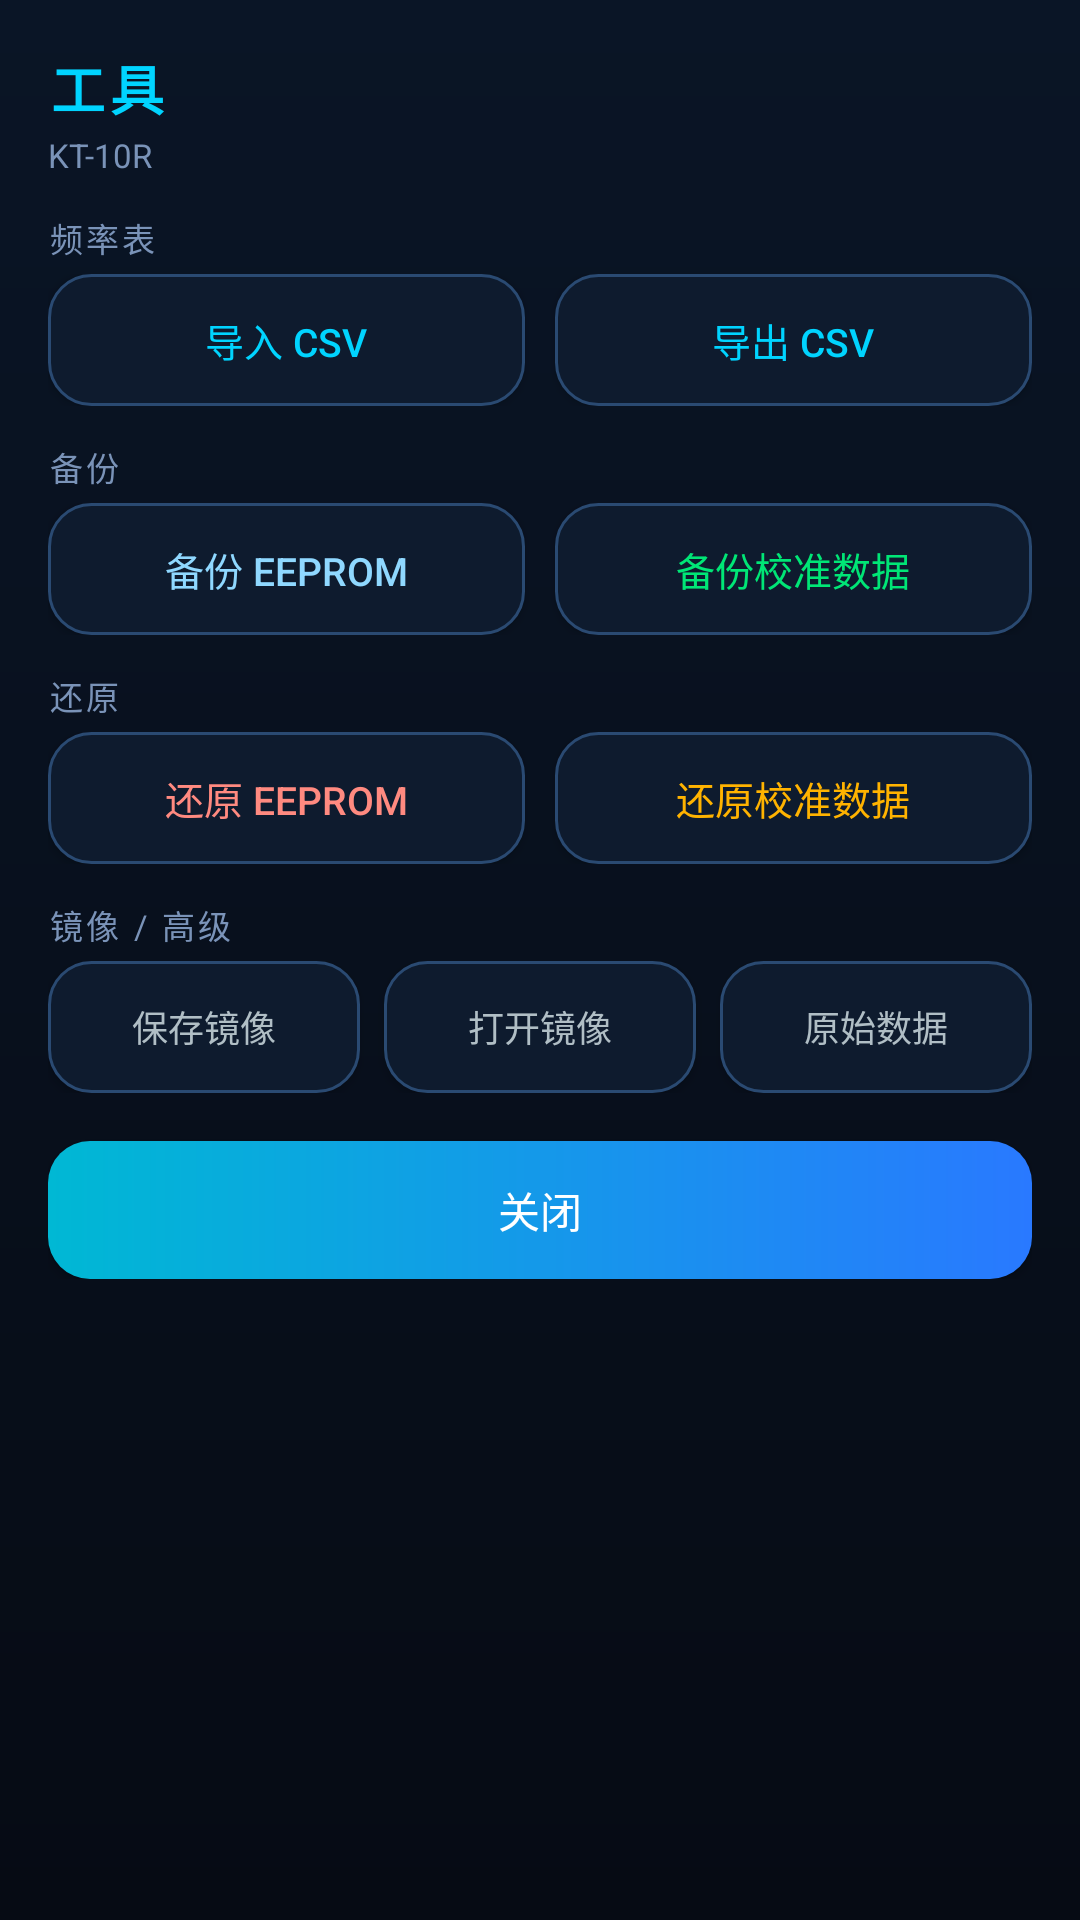

Android layout source for this screen:
<!-- AndroidManifest.xml: application theme AppTheme -->
<!-- res/layout/dialog_tools.xml -->
<?xml version="1.0" encoding="utf-8"?>
<ScrollView xmlns:android="http://schemas.android.com/apk/res/android"
    android:layout_width="match_parent"
    android:layout_height="wrap_content"
    android:background="@drawable/bg_screen"
    android:maxHeight="560dp">

<LinearLayout
    android:layout_width="match_parent"
    android:layout_height="wrap_content"
    android:orientation="vertical"
    android:padding="16dp">

    <TextView
        android:layout_width="match_parent"
        android:layout_height="wrap_content"
        android:text="工具"
        android:textSize="18sp"
        android:textStyle="bold"
        android:textColor="#FF00D4FF"
        android:letterSpacing="0.1" />

    <TextView
        android:id="@+id/tvToolsMachine"
        android:layout_width="match_parent"
        android:layout_height="wrap_content"
        android:text="KT-10R"
        android:textSize="11sp"
        android:textColor="#FF7A93B8"
        android:paddingTop="2dp"
        android:paddingBottom="6dp" />

    
    <TextView
        android:layout_width="wrap_content"
        android:layout_height="wrap_content"
        android:text="频率表"
        android:textSize="11sp"
        android:textColor="#FF7A93B8"
        android:letterSpacing="0.1"
        android:paddingTop="6dp"
        android:paddingBottom="4dp" />
    <LinearLayout
        android:layout_width="match_parent"
        android:layout_height="wrap_content"
        android:orientation="horizontal">
        <Button
            android:id="@+id/btnCsvImport"
            android:layout_width="0dp"
            android:layout_height="44dp"
            android:layout_weight="1"
            android:text="导入 CSV"
            android:textSize="13sp"
            android:textColor="#FF00D4FF"
            android:background="@drawable/btn_ghost"
            android:layout_marginEnd="5dp" />
        <Button
            android:id="@+id/btnCsvExport"
            android:layout_width="0dp"
            android:layout_height="44dp"
            android:layout_weight="1"
            android:text="导出 CSV"
            android:textSize="13sp"
            android:textColor="#FF00D4FF"
            android:background="@drawable/btn_ghost"
            android:layout_marginStart="5dp" />
    </LinearLayout>

    
    <TextView
        android:layout_width="wrap_content"
        android:layout_height="wrap_content"
        android:text="备份"
        android:textSize="11sp"
        android:textColor="#FF7A93B8"
        android:letterSpacing="0.1"
        android:paddingTop="12dp"
        android:paddingBottom="4dp" />
    <LinearLayout
        android:layout_width="match_parent"
        android:layout_height="wrap_content"
        android:orientation="horizontal">
        <Button
            android:id="@+id/btnBackupEeprom"
            android:layout_width="0dp"
            android:layout_height="44dp"
            android:layout_weight="1"
            android:text="备份 EEPROM"
            android:textSize="13sp"
            android:textColor="#FF8FD8FF"
            android:background="@drawable/btn_ghost"
            android:layout_marginEnd="5dp" />
        <Button
            android:id="@+id/btnBackupCal"
            android:layout_width="0dp"
            android:layout_height="44dp"
            android:layout_weight="1"
            android:text="备份校准数据"
            android:textSize="13sp"
            android:textColor="#FF00E676"
            android:background="@drawable/btn_ghost"
            android:layout_marginStart="5dp" />
    </LinearLayout>

    
    <TextView
        android:layout_width="wrap_content"
        android:layout_height="wrap_content"
        android:text="还原"
        android:textSize="11sp"
        android:textColor="#FF7A93B8"
        android:letterSpacing="0.1"
        android:paddingTop="12dp"
        android:paddingBottom="4dp" />
    <LinearLayout
        android:layout_width="match_parent"
        android:layout_height="wrap_content"
        android:orientation="horizontal">
        <Button
            android:id="@+id/btnRestoreEeprom"
            android:layout_width="0dp"
            android:layout_height="44dp"
            android:layout_weight="1"
            android:text="还原 EEPROM"
            android:textSize="13sp"
            android:textColor="#FFFF8A80"
            android:background="@drawable/btn_ghost"
            android:layout_marginEnd="5dp" />
        <Button
            android:id="@+id/btnRestoreCal"
            android:layout_width="0dp"
            android:layout_height="44dp"
            android:layout_weight="1"
            android:text="还原校准数据"
            android:textSize="13sp"
            android:textColor="#FFFFB300"
            android:background="@drawable/btn_ghost"
            android:layout_marginStart="5dp" />
    </LinearLayout>

    
    <TextView
        android:layout_width="wrap_content"
        android:layout_height="wrap_content"
        android:text="镜像 / 高级"
        android:textSize="11sp"
        android:textColor="#FF7A93B8"
        android:letterSpacing="0.1"
        android:paddingTop="12dp"
        android:paddingBottom="4dp" />
    <LinearLayout
        android:layout_width="match_parent"
        android:layout_height="wrap_content"
        android:orientation="horizontal">
        <Button
            android:id="@+id/btnSaveImg"
            android:layout_width="0dp"
            android:layout_height="44dp"
            android:layout_weight="1"
            android:text="保存镜像"
            android:textSize="12sp"
            android:textColor="#FFB0BEC5"
            android:background="@drawable/btn_ghost"
            android:layout_marginEnd="4dp" />
        <Button
            android:id="@+id/btnOpenImg"
            android:layout_width="0dp"
            android:layout_height="44dp"
            android:layout_weight="1"
            android:text="打开镜像"
            android:textSize="12sp"
            android:textColor="#FFB0BEC5"
            android:background="@drawable/btn_ghost"
            android:layout_marginStart="4dp"
            android:layout_marginEnd="4dp" />
        <Button
            android:id="@+id/btnHexData"
            android:layout_width="0dp"
            android:layout_height="44dp"
            android:layout_weight="1"
            android:text="原始数据"
            android:textSize="12sp"
            android:textColor="#FFB0BEC5"
            android:background="@drawable/btn_ghost"
            android:layout_marginStart="4dp" />
    </LinearLayout>

    <Button
        android:id="@+id/btnCloseTools"
        android:layout_width="match_parent"
        android:layout_height="46dp"
        android:text="关闭"
        android:textSize="14sp"
        android:textColor="#FFFFFFFF"
        android:background="@drawable/btn_primary"
        android:layout_marginTop="16dp" />
</LinearLayout>
</ScrollView>
<!-- resources referenced by this layout -->
<resources>
  <!-- drawable bg_screen (drawable) -->
  <?xml version="1.0" encoding="utf-8"?>
  <shape xmlns:android="http://schemas.android.com/apk/res/android">
      <gradient android:startColor="#FF0A1526" android:endColor="#FF060B14" android:angle="270" />
  </shape>
  <!-- drawable btn_ghost (drawable) -->
  <?xml version="1.0" encoding="utf-8"?>
  <shape xmlns:android="http://schemas.android.com/apk/res/android">
      <solid android:color="#FF0E1B2E" />
      <corners android:radius="14dp" />
      <stroke android:width="1dp" android:color="#FF2A4A72" />
  </shape>
  <!-- drawable btn_primary (drawable) -->
  <?xml version="1.0" encoding="utf-8"?>
  <shape xmlns:android="http://schemas.android.com/apk/res/android">
      <gradient android:startColor="#FF00B8D4" android:endColor="#FF2979FF" android:angle="0" />
      <corners android:radius="14dp" />
  </shape>
  <style name="AppTheme" parent="@android:style/Theme.Material.NoActionBar">
          <item name="android:statusBarColor">#FF081222</item>
          <item name="android:navigationBarColor">#FF070D18</item>
          <item name="android:windowBackground">@color/bgDeep</item>
          <item name="android:colorAccent">#FF00D4FF</item>
          <item name="android:colorPrimary">#FF0B2A4A</item>
          <item name="android:colorPrimaryDark">#FF081222</item>
      </style>
  <color name="bgDeep">#FF070D18</color>
</resources>
